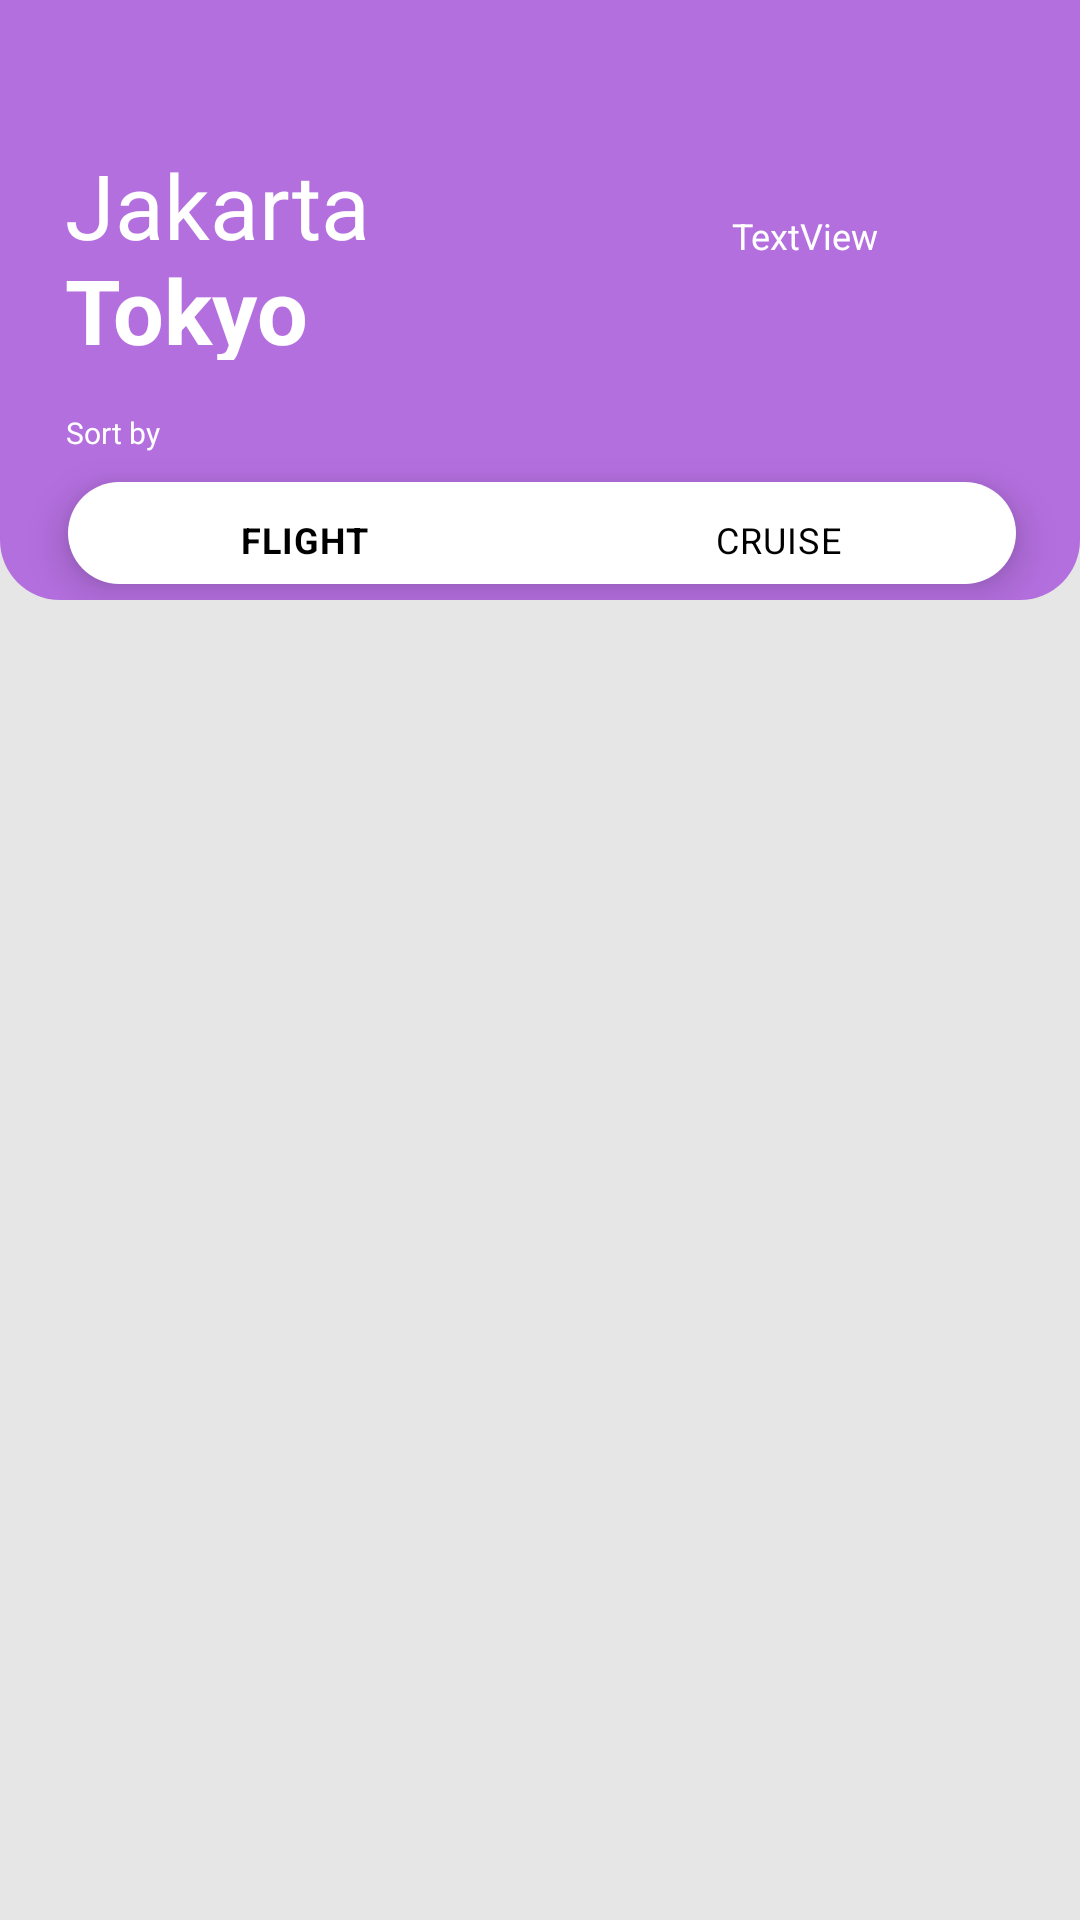

Layout XML and referenced resources for this Android screen:
<!-- AndroidManifest.xml: application theme Theme.DemoLayout -->
<!-- res/layout/activity_india.xml -->
<?xml version="1.0" encoding="utf-8"?>
<androidx.constraintlayout.widget.ConstraintLayout xmlns:android="http://schemas.android.com/apk/res/android"
    xmlns:app="http://schemas.android.com/apk/res-auto"
    xmlns:tools="http://schemas.android.com/tools"
    android:layout_width="match_parent"
    android:layout_height="match_parent"

    android:background="#E6E6E6"
    tools:context=".IndiaActivity">

    <androidx.recyclerview.widget.RecyclerView

        android:id="@+id/recyclerView"
        android:layout_width="0dp"
        android:layout_height="0dp"
        android:background="#E6E6E6"
        app:layout_constraintBottom_toBottomOf="parent"
        app:layout_constraintEnd_toEndOf="parent"
        app:layout_constraintStart_toStartOf="parent"
        app:layout_constraintTop_toBottomOf="@+id/constraintLayout3" />

    <androidx.constraintlayout.widget.ConstraintLayout
        android:id="@+id/constraintLayout3"
        android:layout_width="0dp"
        android:layout_height="200dp"
        android:background="@drawable/india_layout_shape"
        app:layout_constraintEnd_toEndOf="parent"
        app:layout_constraintHorizontal_bias="0.0"
        app:layout_constraintStart_toStartOf="parent"
        app:layout_constraintTop_toTopOf="parent">

        <ImageView
            android:id="@+id/backToHome"
            android:layout_width="wrap_content"
            android:layout_height="wrap_content"
            app:layout_constraintBottom_toBottomOf="parent"
            app:layout_constraintEnd_toEndOf="parent"
            app:layout_constraintHorizontal_bias="0.041"
            app:layout_constraintStart_toStartOf="parent"
            app:layout_constraintTop_toTopOf="parent"
            app:layout_constraintVertical_bias="0.034"
            app:srcCompat="@drawable/ic_baseline_arrow_back_ios_24" />

        <TextView
            android:id="@+id/textView5"
            android:layout_width="wrap_content"
            android:layout_height="wrap_content"
            android:text="Jakarta"
            android:textColor="#ffffff"
            android:textSize="30dp"
            app:layout_constraintBottom_toBottomOf="parent"
            app:layout_constraintEnd_toEndOf="parent"
            app:layout_constraintHorizontal_bias="0.084"
            app:layout_constraintStart_toStartOf="parent"
            app:layout_constraintTop_toTopOf="parent"
            app:layout_constraintVertical_bias="0.3" />

        <TextView
            android:id="@+id/textView6"
            android:layout_width="94dp"
            android:layout_height="37dp"
            android:layout_marginBottom="80dp"
            android:text="Tokyo"
            android:textColor="#ffffff"
            android:textSize="30dp"
            android:textStyle="bold"
            app:layout_constraintBottom_toBottomOf="parent"
            app:layout_constraintEnd_toEndOf="@+id/textView5"
            app:layout_constraintHorizontal_bias="0.0"
            app:layout_constraintStart_toStartOf="@+id/textView5" />

        <TextView
            android:id="@+id/dateInfo"
            android:layout_width="116dp"
            android:layout_height="18dp"
            android:text="TextView"

            android:textColor="#ffffff"
            android:textSize="12dp"
            app:layout_constraintBottom_toBottomOf="parent"
            app:layout_constraintEnd_toEndOf="parent"
            app:layout_constraintHorizontal_bias="1.0"
            app:layout_constraintStart_toStartOf="parent"
            app:layout_constraintTop_toTopOf="parent"
            app:layout_constraintVertical_bias="0.386" />

        <TextView
            android:id="@+id/textView8"
            android:layout_width="wrap_content"
            android:layout_height="wrap_content"
            android:layout_marginBottom="32dp"
            android:text="Sort by"
            android:textColor="#ffffff"
            android:textSize="10dp"
            app:layout_constraintBottom_toBottomOf="parent"
            app:layout_constraintEnd_toEndOf="parent"
            app:layout_constraintHorizontal_bias="0.067"
            app:layout_constraintStart_toStartOf="parent"
            app:layout_constraintTop_toBottomOf="@+id/textView6" />

        <com.google.android.material.bottomnavigation.BottomNavigationView
            android:layout_width="316dp"
            android:layout_height="34dp"
            android:background="@drawable/slide_shape_layout"
            app:itemIconTint="@color/tab_item2"
            app:itemTextColor="@color/black"
            app:layout_constraintBottom_toBottomOf="parent"
            app:layout_constraintEnd_toEndOf="parent"
            app:layout_constraintHorizontal_bias="0.518"
            app:layout_constraintStart_toStartOf="parent"
            app:layout_constraintTop_toTopOf="parent"
            app:layout_constraintVertical_bias="0.967"

            app:menu="@menu/menuslide" />

    </androidx.constraintlayout.widget.ConstraintLayout>

</androidx.constraintlayout.widget.ConstraintLayout>
<!-- resources referenced by this layout -->
<resources>
  <!-- drawable india_layout_shape (drawable) -->
  <?xml version="1.0" encoding="UTF-8"?>
  <shape xmlns:android="http://schemas.android.com/apk/res/android">
      <solid
  
          android:color="#B46FDF"/>
  
  
  
      <corners
          android:bottomLeftRadius="20dp"
          android:bottomRightRadius="20dp"
          android:topLeftRadius="0dp"
          android:topRightRadius="0dp"/>
  
  </shape>
  <!-- drawable slide_shape_layout (drawable) -->
  <?xml version="1.0" encoding="UTF-8"?>
  <shape xmlns:android="http://schemas.android.com/apk/res/android">
      <solid
  
          android:color="@color/white"/>
  
  
      <corners
          android:bottomLeftRadius="30dp"
          android:bottomRightRadius="30dp"
          android:topLeftRadius="30dp"
          android:topRightRadius="30dp"/>
  
  </shape>
  <style name="Theme.DemoLayout" parent="Theme.MaterialComponents.DayNight.DarkActionBar">
          
          <item name="colorPrimary">@color/purple_500</item>
          <item name="colorPrimaryVariant">@color/purple_700</item>
          <item name="colorOnPrimary">@color/white</item>
          
          <item name="colorSecondary">@color/teal_200</item>
          <item name="colorSecondaryVariant">@color/teal_700</item>
          <item name="colorOnSecondary">@color/black</item>
          
          <item name="android:statusBarColor" tools:targetApi="l">?attr/colorPrimaryVariant</item>
          
      </style>
  <!-- not gathered from this repository: default colours our renderer supplied (Android Studio template values) -->
  <color name="purple_500">#FF6200EE</color>
  <color name="purple_700">#FF3700B3</color>
  <color name="teal_200">#FF03DAC5</color>
  <color name="teal_700">#FF018786</color>
  <color name="black">#FF000000</color>
  <color name="white">#FFFFFFFF</color>
</resources>
